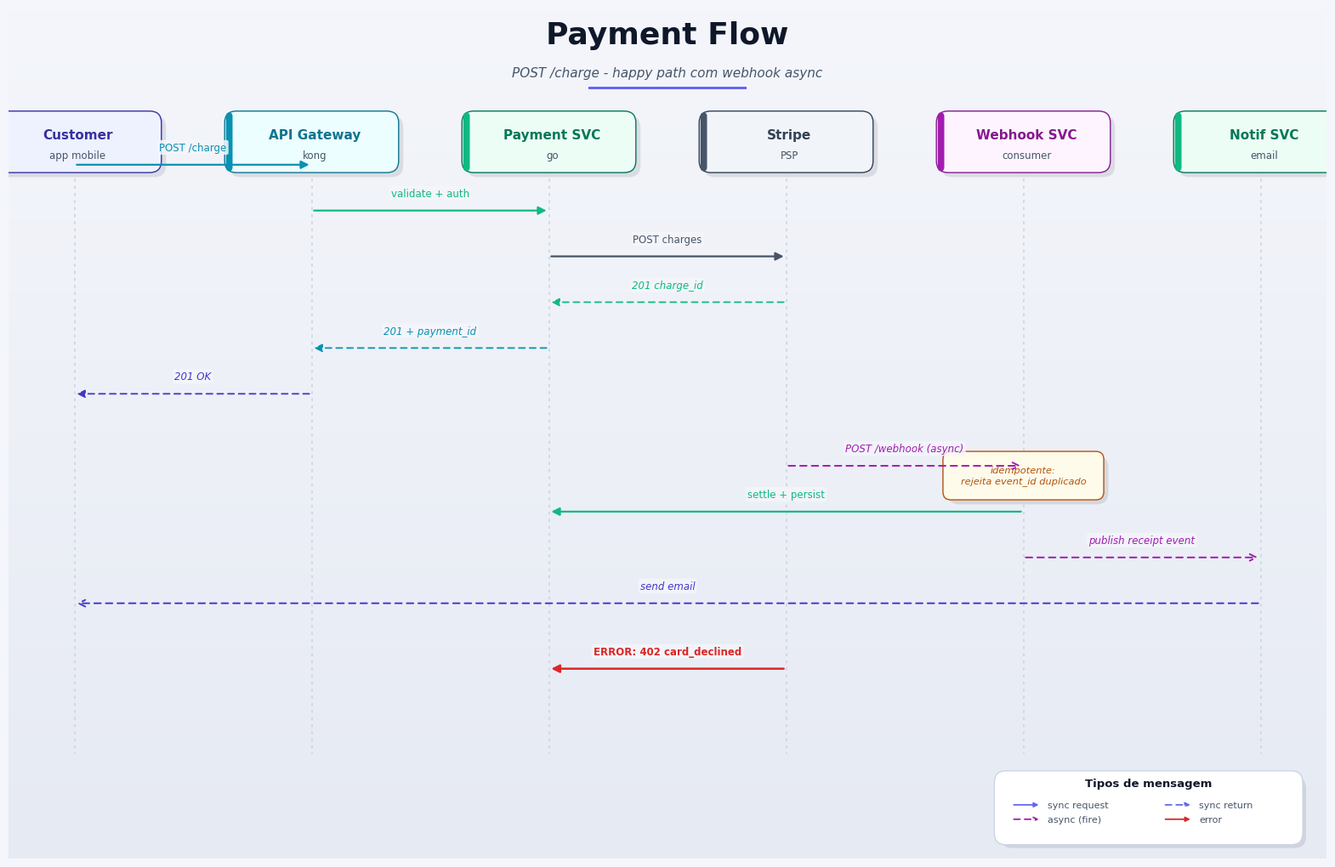

Python code for this plot: (Note: this script raises an exception after producing the figure.)
"""
Template polido de diagrama de sequencia.

Como usar:
1. Copie este arquivo para /tmp/<nome>.py
2. Substitua PARTICIPANTS, MESSAGES e (se houver) BLOCKS pelos dados reais
3. Ajuste WIDTH/HEIGHT se precisar de mais participantes ou mensagens
4. Ajuste OUT no final
5. Execute: python3 /tmp/<nome>.py

Mantenha intactos: helpers (participant_box / lifeline / message / block / note),
paleta, gradiente. Estilo casa com a skill architecture-diagram.
"""
import os
import matplotlib.pyplot as plt
from matplotlib.patches import FancyBboxPatch, FancyArrowPatch, Rectangle
from matplotlib import rcParams

rcParams['font.family'] = ['Helvetica Neue', 'Helvetica', 'Arial', 'DejaVu Sans']

# ============================================================
#  CONFIGURACAO
# ============================================================
WIDTH, HEIGHT = 20, 13
DPI = 200
THEME = "light"   # "light" | "dark"
OUT = "/tmp/sequence.png"

# ============================================================
#  PALETA  (mesma da architecture-diagram)
# ============================================================
if THEME == "dark":
    BG_TOP, BG_BOT = "#1a1b26", "#1a1b26"
    INK, INK_SOFT, INK_MUTED = "#c0caf5", "#9aa5ce", "#7782a8"
    LINE = "#414868"
else:
    BG_TOP, BG_BOT = "#f4f6fb", "#e6eaf3"
    INK, INK_SOFT, INK_MUTED = "#0f172a", "#475569", "#94a3b8"
    LINE = "#cbd5e1"

# (fundo, borda, acento) por papel
COL_CLIENT = ("#eef2ff", "#3730a3", "#4338ca")
COL_EDGE   = ("#ecfeff", "#0e7490", "#0891b2")
COL_APP    = ("#eef2ff", "#4338ca", "#6366f1")
COL_SVC    = ("#ecfdf5", "#047857", "#10b981")
COL_WORKER = ("#fdf4ff", "#86198f", "#a21caf")
COL_DATA   = ("#fef2f2", "#b91c1c", "#dc2626")
COL_EXT    = ("#f1f5f9", "#334155", "#475569")
COL_NOTE   = ("#fffbeb", "#b45309", "#d97706")

ROLE = {
    "client": COL_CLIENT, "edge": COL_EDGE, "app": COL_APP,
    "service": COL_SVC, "worker": COL_WORKER, "db": COL_DATA, "ext": COL_EXT,
}

# ============================================================
#  CANVAS + FUNDO
# ============================================================
fig, ax = plt.subplots(figsize=(WIDTH, HEIGHT))
ax.set_xlim(0, WIDTH); ax.set_ylim(0, HEIGHT); ax.axis('off')
fig.patch.set_facecolor(BG_TOP); ax.set_facecolor(BG_TOP)

def _mix(a, b, t):
    ah = a.lstrip("#"); bh = b.lstrip("#")
    return "#%02x%02x%02x" % (
        int(int(ah[0:2],16) + (int(bh[0:2],16) - int(ah[0:2],16)) * t),
        int(int(ah[2:4],16) + (int(bh[2:4],16) - int(ah[2:4],16)) * t),
        int(int(ah[4:6],16) + (int(bh[4:6],16) - int(ah[4:6],16)) * t),
    )

if THEME == "light":
    for i in range(200):
        t = i / 199
        c = _mix(BG_TOP, BG_BOT, t)
        ax.add_patch(Rectangle((0, HEIGHT * (1 - (i+1)/200)), WIDTH, HEIGHT/200,
                                facecolor=c, edgecolor='none', zorder=0))

# ============================================================
#  HELPERS
# ============================================================
def shadow(x, y, w, h, off=0.07, alpha=0.10, radius=0.18):
    s = FancyBboxPatch((x + off, y - off), w, h,
                       boxstyle=f"round,pad=0.02,rounding_size={radius}",
                       linewidth=0, facecolor="#0f172a", alpha=alpha, zorder=1)
    ax.add_patch(s)

def participant_box(cx, top_y, name, role="app", subtitle=None, width=2.6, height=0.9):
    """Cartao de participante centrado em cx, com a base em top_y."""
    pal = ROLE.get(role, COL_APP)
    bg, border, accent = pal
    x = cx - width/2
    y = top_y - height
    shadow(x, y, width, height)
    body = FancyBboxPatch((x, y), width, height,
                          boxstyle="round,pad=0.02,rounding_size=0.18",
                          linewidth=1.0, edgecolor=border, facecolor=bg, zorder=2)
    ax.add_patch(body)
    bar = FancyBboxPatch((x, y), 0.10, height,
                         boxstyle="round,pad=0.0,rounding_size=0.06",
                         linewidth=0, facecolor=accent, zorder=3)
    ax.add_patch(bar)
    if subtitle:
        ax.text(cx + 0.05, y + height*0.62, name, ha='center', va='center',
                fontsize=11, color=border, weight='bold', zorder=4)
        ax.text(cx + 0.05, y + height*0.28, subtitle, ha='center', va='center',
                fontsize=8.5, color=INK_SOFT, zorder=4)
    else:
        ax.text(cx + 0.05, y + height/2, name, ha='center', va='center',
                fontsize=11, color=border, weight='bold', zorder=4)
    return y  # base of header

def lifeline(cx, y_top, y_bot, color=None):
    """Linha pontilhada vertical do header ate y_bot."""
    color = color or LINE
    ax.plot([cx, cx], [y_top, y_bot], color=color, linewidth=1.2,
            linestyle=(0, (2, 3)), zorder=1.2)

def message(x_from, x_to, y, label, kind="sync", role_to="app"):
    """Mensagem horizontal entre duas colunas, na altura y.

    kind: 'sync' (solid -|>), 'return' (dashed -|>), 'async' (dashed ->), 'error' (solid red).
    """
    pal = ROLE.get(role_to, COL_APP)
    if kind == "error":
        color = COL_DATA[2]
    else:
        color = pal[2]

    if kind == "sync":
        ls, style, lw = 'solid', '-|>', 1.6
    elif kind == "return":
        ls, style, lw = (0, (4, 3)), '-|>', 1.3
    elif kind == "async":
        ls, style, lw = (0, (4, 3)), '->', 1.4
    else:  # error
        ls, style, lw = 'solid', '-|>', 1.8

    a = FancyArrowPatch((x_from, y), (x_to, y),
                        arrowstyle=style, mutation_scale=14,
                        color=color, linewidth=lw, linestyle=ls, zorder=5)
    ax.add_patch(a)

    mx = (x_from + x_to) / 2
    style_label = 'italic' if kind in ("return", "async") else 'normal'
    weight = 'bold' if kind == "error" else 'normal'
    txt = ("ERROR: " + label) if kind == "error" else label
    ax.text(mx, y + 0.18, txt, fontsize=8.5, color=color, ha='center', va='bottom',
            style=style_label, weight=weight, zorder=6,
            bbox=dict(boxstyle="round,pad=0.18", facecolor=BG_TOP,
                      edgecolor='none', alpha=0.85))

def block(x_l, x_r, y_top, y_bot, kind="opt", condition=None, color=None):
    """Bloco opt/alt/loop/par com pilula no canto superior esquerdo."""
    color = color or COL_SVC[2]
    rect = FancyBboxPatch((x_l, y_bot), x_r - x_l, y_top - y_bot,
                          boxstyle="round,pad=0.04,rounding_size=0.18",
                          linewidth=1.0, edgecolor=color, facecolor='none',
                          linestyle=(0, (6, 4)), zorder=1.5)
    ax.add_patch(rect)
    pill_w = max(0.18 * len(kind) + 0.5, 1.0)
    pill = FancyBboxPatch((x_l + 0.2, y_top - 0.32), pill_w, 0.42,
                          boxstyle="round,pad=0.02,rounding_size=0.2",
                          linewidth=0, facecolor=color, zorder=2)
    ax.add_patch(pill)
    ax.text(x_l + 0.2 + pill_w/2, y_top - 0.11, kind, ha='center', va='center',
            fontsize=9, color="white", weight='bold', zorder=3)
    if condition:
        ax.text(x_l + 0.2 + pill_w + 0.2, y_top - 0.11, f"[{condition}]",
                ha='left', va='center', fontsize=8.5, color=color,
                style='italic', zorder=3)

def note(cx, y, text, width=2.4, height=0.6):
    """Sticky note amarelo ancorado em (cx, y)."""
    pal = COL_NOTE
    x = cx - width/2
    shadow(x, y - height/2, width, height)
    body = FancyBboxPatch((x, y - height/2), width, height,
                          boxstyle="round,pad=0.02,rounding_size=0.12",
                          linewidth=1.0, edgecolor=pal[1], facecolor=pal[0], zorder=2)
    ax.add_patch(body)
    ax.text(cx, y, text, ha='center', va='center', fontsize=8.2,
            color=pal[1], style='italic', zorder=3)

def title(text, subtitle=None):
    ax.text(WIDTH/2, HEIGHT - 0.55, text,
            ha='center', fontsize=26, color=INK, weight='bold')
    if subtitle:
        ax.text(WIDTH/2, HEIGHT - 1.05, subtitle,
                ha='center', fontsize=11, color=INK_SOFT, style='italic')
    ax.add_patch(Rectangle((WIDTH/2 - 1.2, HEIGHT - 1.25), 2.4, 0.04,
                            facecolor=COL_APP[2], edgecolor='none', zorder=2))

def legend(x, y, w=4.6, h=1.05):
    """Legenda dos tipos de mensagem."""
    shadow(x, y, w, h)
    box = FancyBboxPatch((x, y), w, h,
                          boxstyle="round,pad=0.04,rounding_size=0.18",
                          linewidth=1.0, edgecolor=LINE,
                          facecolor="white" if THEME == "light" else "#24283b", zorder=2)
    ax.add_patch(box)
    ax.text(x + w/2, y + h - 0.2, "Tipos de mensagem",
            ha='center', fontsize=9.5, color=INK, weight='bold', zorder=3)
    items = [
        ("sync request",  COL_APP[2], 'solid', '-|>'),
        ("sync return",   COL_APP[2], (0, (4, 3)), '-|>'),
        ("async (fire)",  COL_WORKER[2], (0, (4, 3)), '->'),
        ("error",         COL_DATA[2], 'solid', '-|>'),
    ]
    for i, (lbl, c, ls, st) in enumerate(items):
        col = i % 2
        row = i // 2
        cx = x + 0.22 + col * (w/2)
        cy = y + h - 0.55 - row * 0.22
        a = FancyArrowPatch((cx, cy + 0.07), (cx + 0.45, cy + 0.07),
                            arrowstyle=st, mutation_scale=8,
                            color=c, linewidth=1.3, linestyle=ls, zorder=3)
        ax.add_patch(a)
        ax.text(cx + 0.55, cy + 0.07, lbl, fontsize=8, color=INK_SOFT,
                va='center', zorder=3)

# ============================================================
#  EXEMPLO MINIMO  (substitua pelos dados reais do fluxo)
# ============================================================
title("Payment Flow", "POST /charge - happy path com webhook async")

# 1) Participantes (esq -> dir). cx calculado pra distribuir uniforme.
PARTICIPANTS = [
    ("Customer",      "client",  "app mobile"),
    ("API Gateway",   "edge",    "kong"),
    ("Payment SVC",   "service", "go"),
    ("Stripe",        "ext",     "PSP"),
    ("Webhook SVC",   "worker",  "consumer"),
    ("Notif SVC",     "service", "email"),
]
n = len(PARTICIPANTS)
margin_x = 1.0
col_w = (WIDTH - 2 * margin_x) / (n - 1)
COLS = {p[0]: margin_x + i * col_w for i, p in enumerate(PARTICIPANTS)}

HEADER_TOP = HEIGHT - 1.6
LIFELINE_BOTTOM = 1.6

for name, role, sub in PARTICIPANTS:
    base = participant_box(COLS[name], HEADER_TOP, name, role=role, subtitle=sub)
    lifeline(COLS[name], base, LIFELINE_BOTTOM)

# 2) Blocos (opcional) - desenhe ANTES das mensagens pra ficar atras
# block(COLS["Payment SVC"] - 0.2, COLS["Webhook SVC"] + 0.2, 7.2, 4.8,
#       kind="opt", condition="charge ok", color=COL_SVC[2])

# 3) Mensagens - cronologica de cima pra baixo. y vai diminuindo.
MESSAGES = [
    # (y,    "from",         "to",            label,                 kind,     role_to)
    (10.6, "Customer",     "API Gateway",   "POST /charge",         "sync",   "edge"),
    (9.9,  "API Gateway",  "Payment SVC",   "validate + auth",      "sync",   "service"),
    (9.2,  "Payment SVC",  "Stripe",        "POST charges",         "sync",   "ext"),
    (8.5,  "Stripe",       "Payment SVC",   "201 charge_id",        "return", "service"),
    (7.8,  "Payment SVC",  "API Gateway",   "201 + payment_id",     "return", "edge"),
    (7.1,  "API Gateway",  "Customer",      "201 OK",               "return", "client"),
    (6.0,  "Stripe",       "Webhook SVC",   "POST /webhook (async)", "async", "worker"),
    (5.3,  "Webhook SVC",  "Payment SVC",   "settle + persist",     "sync",   "service"),
    (4.6,  "Webhook SVC",  "Notif SVC",     "publish receipt event", "async", "worker"),
    (3.9,  "Notif SVC",    "Customer",      "send email",           "async", "client"),
    # exemplo de erro:
    (2.9,  "Stripe",       "Payment SVC",   "402 card_declined",    "error", "service"),
]

for y, frm, to, label, kind, role_to in MESSAGES:
    message(COLS[frm], COLS[to], y, label, kind=kind, role_to=role_to)

# 4) Notas (opcional)
note(COLS["Webhook SVC"], 5.85,
     "idempotente:\nrejeita event_id duplicado", width=2.4, height=0.7)

# 5) Legenda no canto inferior direito
legend(WIDTH - 5.0, 0.25)

# ============================================================
#  SALVAR
# ============================================================
os.makedirs(os.path.dirname(OUT) or ".", exist_ok=True)
plt.savefig(OUT, dpi=DPI, facecolor=BG_TOP, bbox_inches='tight')
print(f"OK -> {OUT}")
